11-way image classification set "datasets" from GitHub (Bangsenjata/AI-Detect-FruitVegetable); label vocabulary: Brokoli, Terong, Wortel, anggur, apel, brokoli, jeruk, manggis, pisang, terong, wortel.

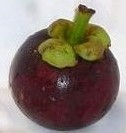
Label: manggis

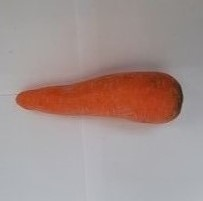
Label: Wortel

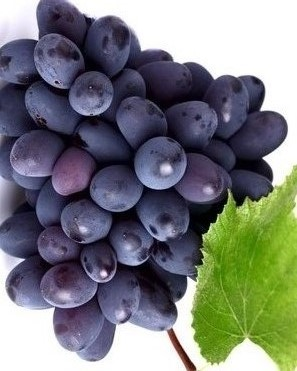
Label: anggur

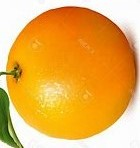
Label: jeruk

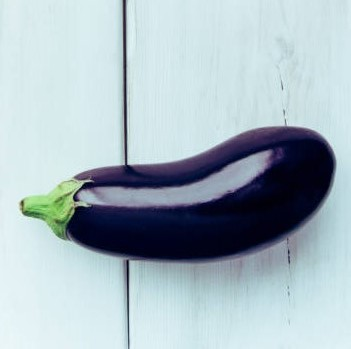
Label: Terong

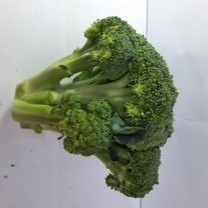
Label: Brokoli
